Image classification data set "MSTAR-10" (Naelbest/mstar_with_machine_learning on GitHub). Class labels (6): BMP-2 infantry fighting vehicle, BRDM-2 armored scout vehicle, BTR-60 armored personnel carrier, BTR-70 armored personnel carrier, ZIL-131 military truck, ZSU-23-4 self-propelled anti-aircraft gun.

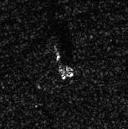
Label: BRDM-2 armored scout vehicle

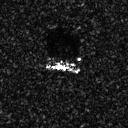
Label: BMP-2 infantry fighting vehicle

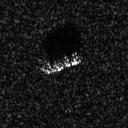
Label: BTR-70 armored personnel carrier

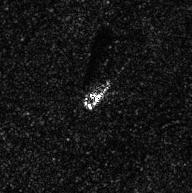
Label: ZIL-131 military truck

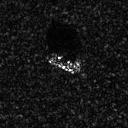
Label: BTR-60 armored personnel carrier

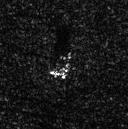
Label: BRDM-2 armored scout vehicle
